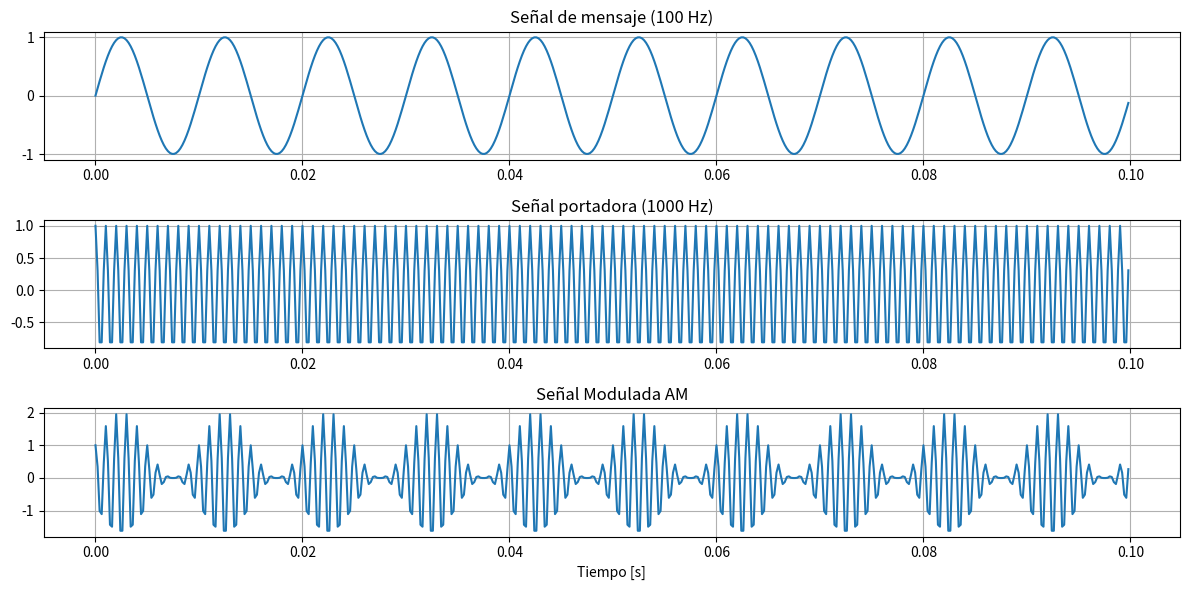
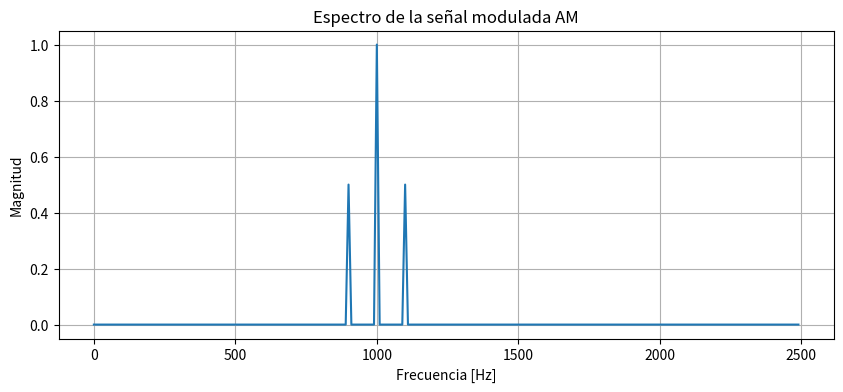
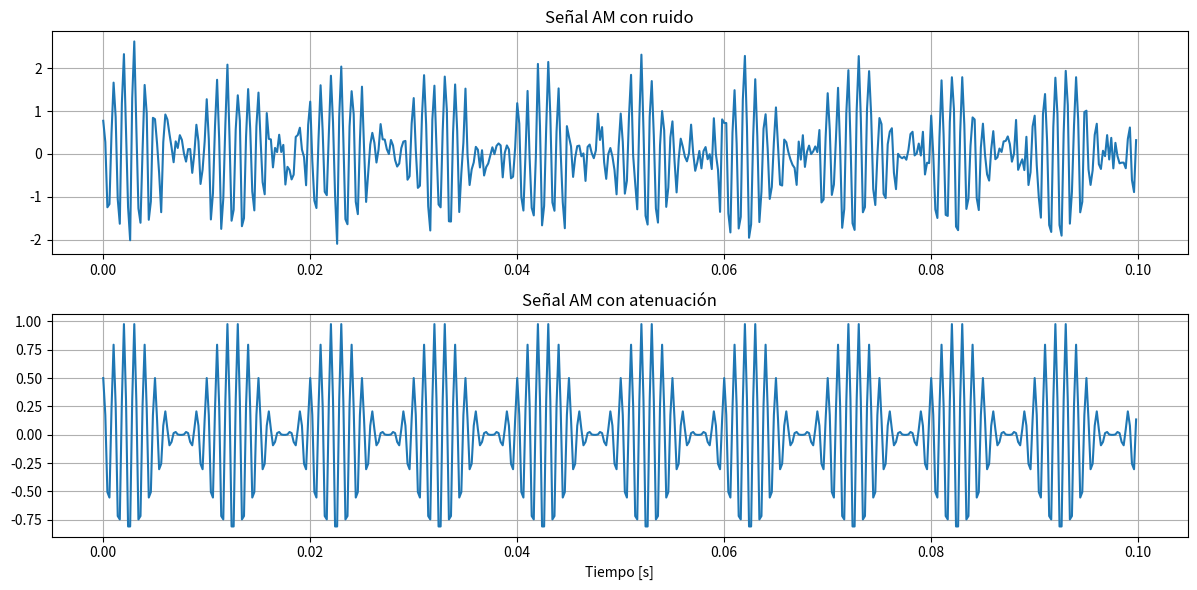

These charts were generated, in order, by the following Python code:
# Importar librerías necesarias
import numpy as np
import matplotlib.pyplot as plt
from scipy.fft import fft, fftfreq

# Parámetros generales
fs = 5000  # Frecuencia de muestreo
t = np.arange(0, 0.1, 1/fs)  # Tiempo

# Señal de mensaje (baja frecuencia)
f_m = 100
m = np.sin(2 * np.pi * f_m * t)

# Señal portadora (alta frecuencia)
f_c = 1000
carrier = np.cos(2 * np.pi * f_c * t)

# Modulación AM
modulated = (1 + m) * carrier

# Gráficas de señales
plt.figure(figsize=(12, 6))
plt.subplot(3, 1, 1)
plt.plot(t, m)
plt.title('Señal de mensaje (100 Hz)')
plt.grid()

plt.subplot(3, 1, 2)
plt.plot(t, carrier)
plt.title('Señal portadora (1000 Hz)')
plt.grid()

plt.subplot(3, 1, 3)
plt.plot(t, modulated)
plt.title('Señal Modulada AM')
plt.xlabel('Tiempo [s]')
plt.grid()
plt.tight_layout()
plt.show()

# Análisis en frecuencia
N = len(modulated)
yf = fft(modulated)
xf = fftfreq(N, 1 / fs)

plt.figure(figsize=(10, 4))
plt.plot(xf[:N//2], 2/N * np.abs(yf[:N//2]))
plt.title('Espectro de la señal modulada AM')
plt.xlabel('Frecuencia [Hz]')
plt.ylabel('Magnitud')
plt.grid()
plt.show()

# Introducir ruido y atenuación
noise = np.random.normal(0, 0.3, len(modulated))
modulated_noisy = modulated + noise
modulated_attenuated = 0.5 * modulated

plt.figure(figsize=(12, 6))
plt.subplot(2, 1, 1)
plt.plot(t, modulated_noisy)
plt.title('Señal AM con ruido')
plt.grid()

plt.subplot(2, 1, 2)
plt.plot(t, modulated_attenuated)
plt.title('Señal AM con atenuación')
plt.xlabel('Tiempo [s]')
plt.grid()
plt.tight_layout()
plt.show()